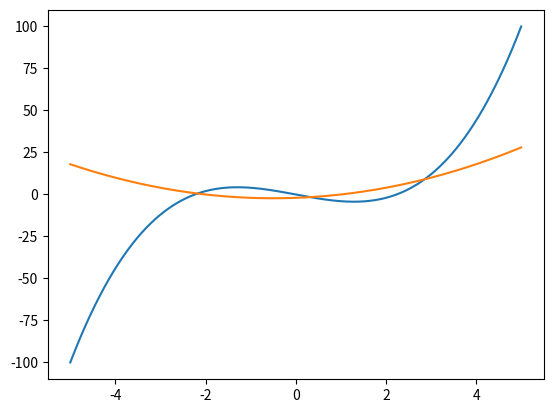

The matplotlib source for this figure:
import matplotlib.pyplot as plt
def f(x):
    return x**3-5*x
def g(x):
    return x**2+x-2

x_fx = []
x_gx = []
values_x = []
solutions = []
# selecting the range [-5,5] for the plot, reason for this specific range is that for bigger values of x fx will significantly grow bigger than gx from the value 5 difference between these two function is keep getting widened with increase in x beyond 5 safely
epsilon = 0.00001
j=-5
while j<=5:
    values_x.append(j)
    x_fx.append(f(j))
    x_gx.append(g(j))
    if ((f(j)-g(j))*(f(j+epsilon)-g(j+epsilon)))<=0:
        solutions.append(j)
    j+=epsilon
print(solutions)
plt.plot(values_x, x_fx)
plt.plot(values_x, x_gx)
plt.show()
